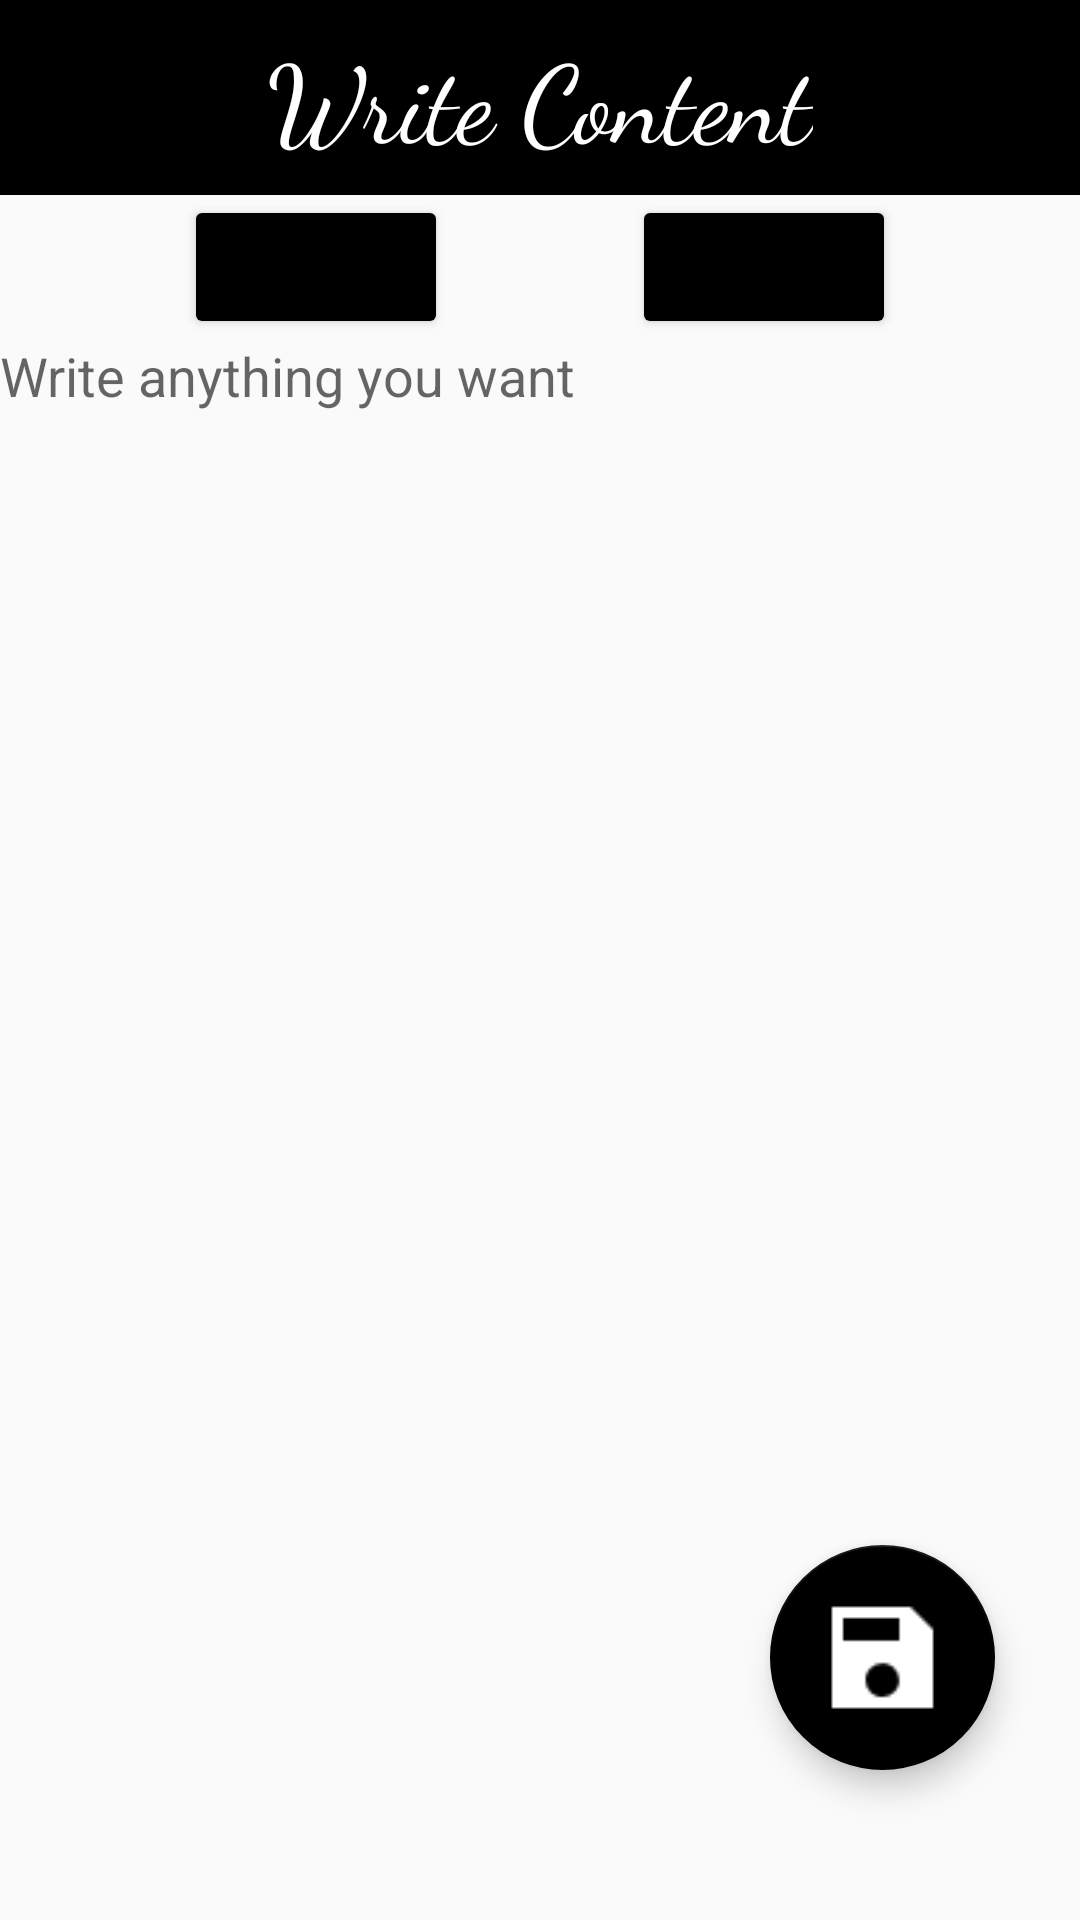

Produce the Android XML layout that renders to this screen, including the resource entries it uses.
<!-- AndroidManifest.xml: application theme Theme.AppCompat.Light.NoActionBar -->
<!-- res/layout/activity_update.xml -->
<?xml version="1.0" encoding="utf-8"?>
<androidx.constraintlayout.widget.ConstraintLayout xmlns:android="http://schemas.android.com/apk/res/android"
    xmlns:app="http://schemas.android.com/apk/res-auto"
    xmlns:tools="http://schemas.android.com/tools"
    android:layout_width="match_parent"
    android:layout_height="match_parent"
    tools:context="notes.activity.WriteActivity">

    <androidx.appcompat.widget.Toolbar
        android:id="@+id/app_bar"
        android:layout_width="0dp"
        android:layout_height="65dp"
        android:background="@color/black"
        app:layout_constraintEnd_toEndOf="parent"
        app:layout_constraintHorizontal_bias="1.0"
        app:layout_constraintStart_toStartOf="parent"
        app:layout_constraintTop_toTopOf="parent">

        <Button
            android:id="@+id/backbuttonwrite"
            android:layout_width="wrap_content"
            android:layout_height="wrap_content"
            android:background="?attr/selectableItemBackgroundBorderless"
            android:theme="@style/Base.ThemeOverlay.AppCompat.Dark"
            android:drawableStart="@drawable/sharp_arrow_back_white_48dp"
            android:minWidth="55dp"
            android:minHeight="0dp"
            android:onClick="back"
            tools:layout_editor_absoluteX="18dp"
            tools:layout_editor_absoluteY="17dp" />


        <TextView
            android:id="@+id/appTitle"
            android:layout_width="wrap_content"
            android:layout_height="wrap_content"
            android:layout_gravity="center"
            android:text="@string/write_content"
            android:fontFamily="cursive"
            android:textColor="@color/white"
            android:textSize="36sp"
            tools:layout_editor_absoluteX="130dp"
            tools:layout_editor_absoluteY="74dp"
            tools:text="@string/write_content" />

        <Button
            android:id="@+id/deletebutton"
            android:layout_width="wrap_content"
            android:layout_height="wrap_content"
            android:layout_gravity="end"
            android:background="?attr/selectableItemBackgroundBorderless"
            android:drawableStart="@drawable/sharp_delete_white_48dp"
            android:minWidth="55dp"
            android:minHeight="0dp"
            android:onClick="delete"
            android:theme="@style/Base.ThemeOverlay.AppCompat.Dark"
            tools:layout_editor_absoluteX="18dp"
            tools:layout_editor_absoluteY="17dp" />


    </androidx.appcompat.widget.Toolbar>

    <com.google.android.material.floatingactionbutton.FloatingActionButton
        android:id="@+id/floatingSaveButton"
        android:layout_width="75dp"
        android:layout_height="75dp"
        android:background="?attr/selectableItemBackgroundBorderless"
        android:theme="@style/Base.ThemeOverlay.AppCompat.Dark"
        android:clickable="true"
        android:contentDescription="@string/add_button"
        android:focusable="true"
        android:onClick="save"
        android:scaleType="center"
        app:backgroundTint="@color/black"
        app:fabCustomSize="75dp"
        app:layout_constraintBottom_toBottomOf="parent"
        app:layout_constraintEnd_toEndOf="parent"
        app:layout_constraintHorizontal_bias="0.9"
        app:layout_constraintStart_toStartOf="parent"
        app:layout_constraintTop_toBottomOf="@+id/app_bar"
        app:layout_constraintVertical_bias="0.9"
        app:maxImageSize="45dp"
        app:srcCompat="@drawable/sharp_save_white_48dp" />

    <Button
        android:id="@+id/dateButton"
        android:layout_width="wrap_content"
        android:layout_height="wrap_content"
        android:onClick="showDateDialog"
        app:layout_constraintEnd_toStartOf="@+id/timeButton"
        app:layout_constraintStart_toStartOf="parent"
        app:layout_constraintTop_toBottomOf="@+id/app_bar"
        android:theme="@style/Base.ThemeOverlay.AppCompat.Dark"
        app:backgroundTint="@color/black"/>

    <Button
        android:id="@+id/timeButton"
        android:layout_width="wrap_content"
        android:layout_height="wrap_content"
        android:onClick="showTimeDialog"
        app:layout_constraintEnd_toEndOf="parent"
        app:layout_constraintStart_toEndOf="@+id/dateButton"
        app:layout_constraintTop_toBottomOf="@+id/app_bar"
        android:theme="@style/Base.ThemeOverlay.AppCompat.Dark"
        app:backgroundTint="@color/black"/>

    <EditText
        android:id="@+id/updatecontent"
        android:layout_width="0dp"
        android:layout_height="0dp"
        android:background="@android:color/transparent"
        android:ems="10"
        android:gravity="start|top"
        android:hint="@string/write_anything"
        android:importantForAutofill="no"
        android:inputType="textMultiLine|textAutoCorrect|textAutoComplete|textCapSentences"
        app:layout_constraintBottom_toBottomOf="parent"
        app:layout_constraintEnd_toEndOf="parent"
        app:layout_constraintStart_toStartOf="parent"
        app:layout_constraintTop_toBottomOf="@+id/dateButton" />


</androidx.constraintlayout.widget.ConstraintLayout>
<!-- resources referenced by this layout -->
<resources>
  <!-- drawable sharp_save_white_48dp: png bitmap (drawable, 266 bytes) -->
  <string name="add_button">Add button</string>
  <string name="write_anything">Write anything you want</string>
  <string name="write_content">Write Content</string>
  <!-- not gathered from this repository: default colours our renderer supplied (Android Studio template values) -->
  <color name="black">#FF000000</color>
  <color name="white">#FFFFFFFF</color>
</resources>
